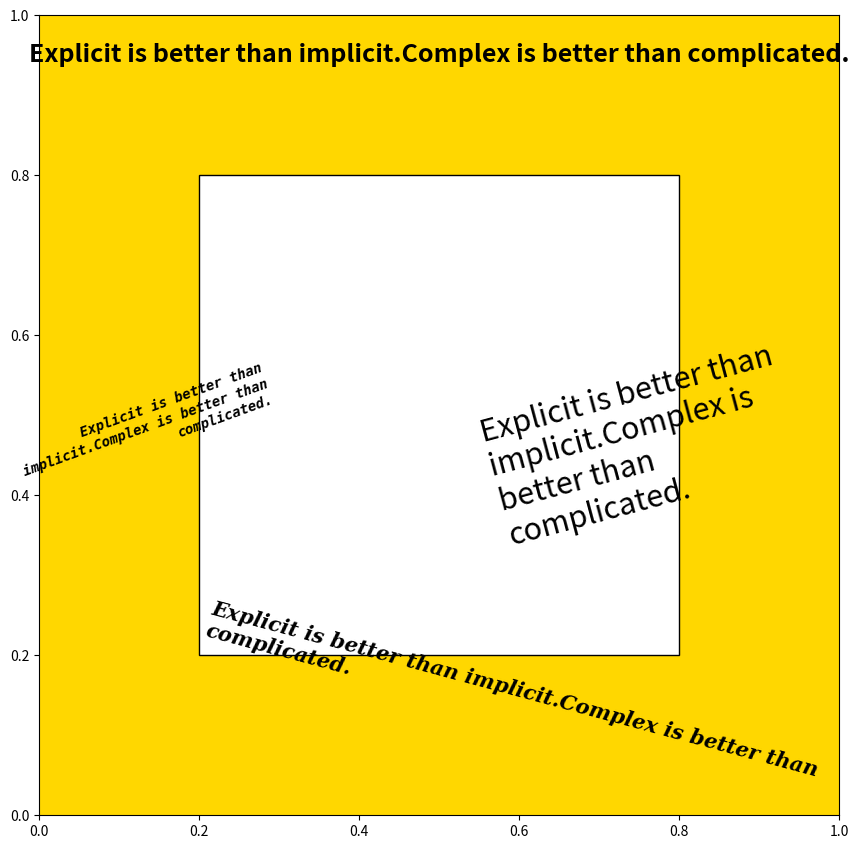

Recreate this plot in Python.
import matplotlib.pyplot as plt
from matplotlib.patches import Rectangle

fig = plt.figure(1,figsize=(8,8),dpi=80,facecolor="w")

# add axes in axis coords
ax = fig.add_axes([0.0,0.0,1.0,1.0],facecolor="gold")

left = 0.2
bottom = 0.2
right = 0.8
top = 0.8
width = right-left
height = top-bottom

the_Zen_of_Python = """
Explicit is better than implicit.Complex is better than complicated.
"""

# add a rectangle in axis coords
rect = Rectangle((left,bottom),
                 width,
                 height,
                 transform=ax.transAxes,
                 facecolor="w",
                 edgecolor="k")

ax.add_patch(rect)

ax.text(0.5,1,
        the_Zen_of_Python,
        transform=ax.transAxes,
        fontsize=18,
        weight="black",
        ha="center",
        va="top",
        wrap=True)

ax.text(0.5*width,
        0.5,
        the_Zen_of_Python,
        transform=ax.transAxes,
        ha="right",
        rotation=20,
        fontsize=10,
        style="italic",
        family="monospace",
        weight="black",
        wrap=True)

ax.text(left,
        bottom,
        the_Zen_of_Python,
        transform=ax.transAxes,
        ha="left",
        rotation=-15,
        fontsize=15,
        style="oblique",
        family="serif",
        weight="bold",
        wrap=True)

ax.text(width,
        0.5*height,
        the_Zen_of_Python,
        transform=ax.transAxes,
        ha="left",
        rotation=15,
        fontsize=22,
        style="normal",
        family="sans-serif",
        wrap=True)

plt.show()
